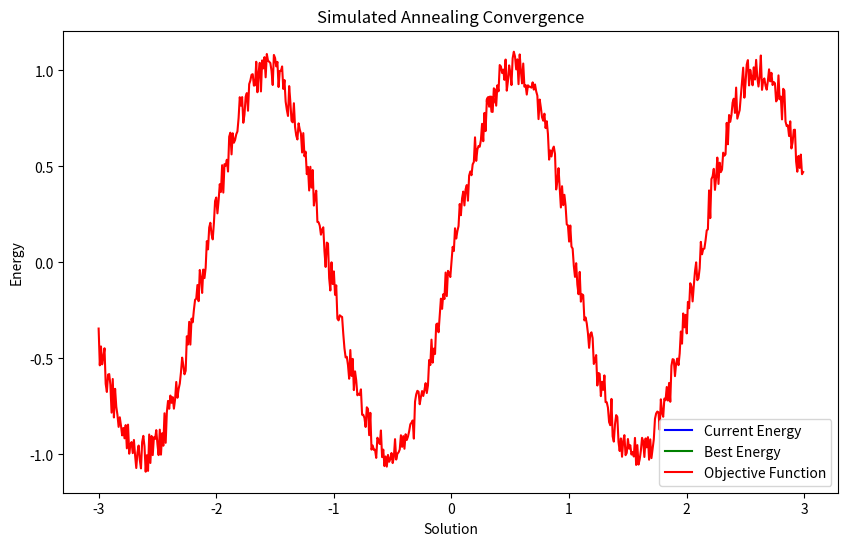

Python code for this plot: (Note: this script raises an exception after producing the figure.)
import random
import math
import matplotlib.pyplot as plt

# Define the objective function with one global minimum and one local minimum
def objective_function(x):
    # Add noise to simulate a noisy objective function
    noise = random.uniform(-0.1, 0.1)
    return math.sin(3 * x) + noise

# Simulated Annealing function with live plotting and increased randomness
def simulated_annealing_increased_randomness_with_iteration(initial_solution, objective_function, max_iterations, temperature, cooling_rate):
    current_solution = initial_solution
    current_energy = objective_function(current_solution)
    best_solution = current_solution
    best_energy = current_energy

    solutions = [current_solution]
    current_energies = [current_energy]
    best_energies = [best_energy]
    iterations = [0]  # Initialize with iteration 0

    x = [x/100.0 for x in range(-300, 300)]
    y = [objective_function(xi) for xi in x]

    plt.ion()
    fig, ax = plt.subplots(figsize=(10, 6))
    line_current_energy, = ax.plot(solutions, current_energies, 'b-', label="Current Energy")
    line_best_energy, = ax.plot(solutions, best_energies, 'g-', label="Best Energy")
    red_point, = ax.plot(solutions, best_energies, 'ro')
    ax.plot(x, y, 'r-', label="Objective Function")

    ax.set_xlabel("Solution")
    ax.set_ylabel("Energy")
    ax.legend()
    ax.set_title("Simulated Annealing Convergence")

    for i in range(1, max_iterations + 1):
        # Generate a neighboring solution by perturbing the current solution
        neighbor_solution = current_solution + random.uniform(-0.1, 0.1)
        neighbor_energy = objective_function(neighbor_solution)

        # Calculate the energy difference between the current and neighbor solutions
        energy_difference = neighbor_energy - current_energy

        # Accept the neighbor solution if it has lower energy or with a certain probability
        if energy_difference < 0 or random.random() < math.exp(-energy_difference / temperature):
            current_solution = neighbor_solution
            current_energy = neighbor_energy
            solutions.append(current_solution)
            current_energies.append(current_energy)

            # Update the best solution
            if current_energy < best_energy:
                best_solution = current_solution
                best_energy = current_energy
                best_energies.append(best_energy)
            else:
                best_energies.append(best_energies[-1])

        # Reduce the temperature according to the cooling rate
        temperature *= cooling_rate

        # Update the current iteration number
        iterations.append(i)

        # Update the plot
        line_current_energy.set_data(solutions, current_energies)
        line_best_energy.set_data(solutions, best_energies)
        red_point.set_data(best_solution, best_energy)
        ax.relim()
        ax.autoscale_view()
        ax.set_title(f"Simulated Annealing Convergence - Iteration {i}")
        plt.draw()
        plt.pause(0.01)

    plt.ioff()
    plt.show()

    return best_solution, best_energy

# Set initial parameters with increased randomness
initial_solution = random.uniform(-3, 3)
max_iterations = 1000
initial_temperature = 5.0  # Increased initial temperature
cooling_rate = 0.99  # Decreased cooling rate

# Run simulated annealing with increased randomness and iteration display
best_solution, best_energy = simulated_annealing_increased_randomness_with_iteration(initial_solution, objective_function, max_iterations, initial_temperature, cooling_rate)

# Print the best solution and its corresponding energy
print(f"Best Solution: {best_solution}")
print(f"Best Energy: {best_energy}")
